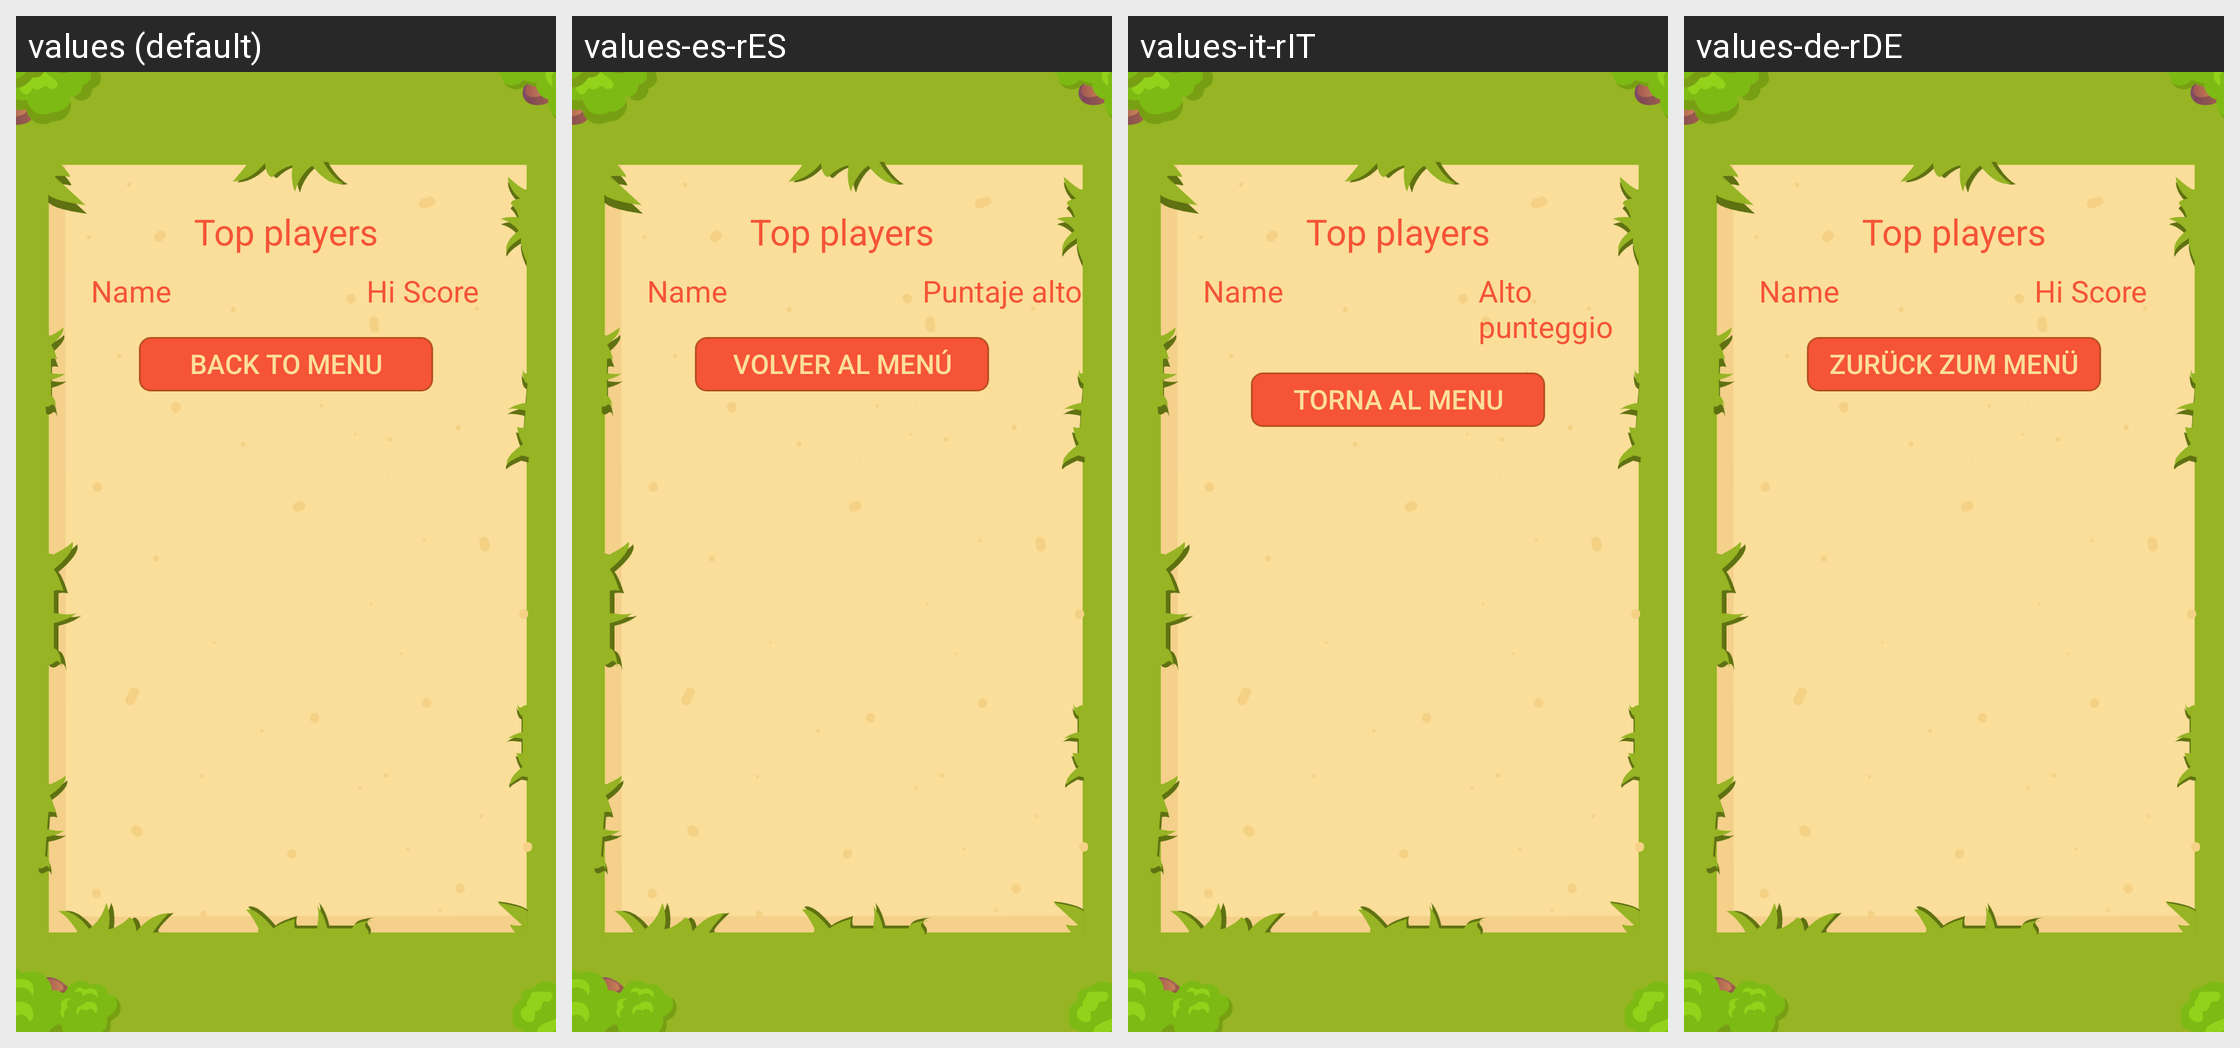

The same Android screen rendered under several of its app's locales, left to right. List the strings drawn on it with the default value and each locale's translation.
Android screen res/layout/activity_rankings.xml rendered under 4 locales, left to right: values (default), values-es-rES, values-it-rIT, values-de-rDE. Device: Nexus 5 (rendered at 1080×1920; each locale shown at half size, 540×960, under a caption strip naming it); theme AppTheme.
Other locales in the repository, not shown: values-fr-rFR.
Strings drawn on this screen, with the default value and each locale's value (text and hints the layout hard-codes appear in the picture but are not listed):

hi_score
  values: Hi Score
  values-es-rES: Puntaje alto
  values-it-rIT: Alto punteggio
  values-de-rDE: Hi Score

back_to_menu
  values: BACK TO MENU
  values-es-rES: VOLVER AL MENÚ
  values-it-rIT: TORNA AL MENU
  values-de-rDE: ZURÜCK ZUM MENÜ
